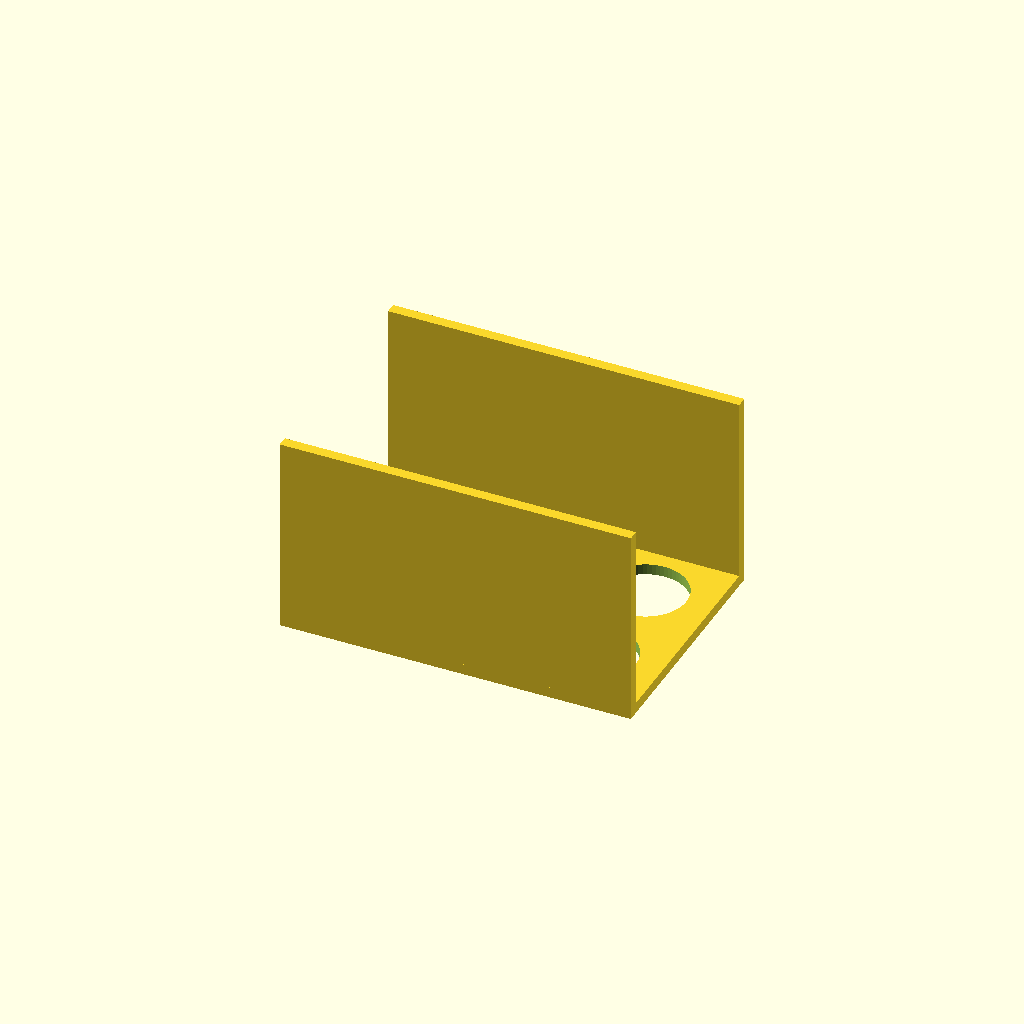
Cell 1 — every parameter at its default value.
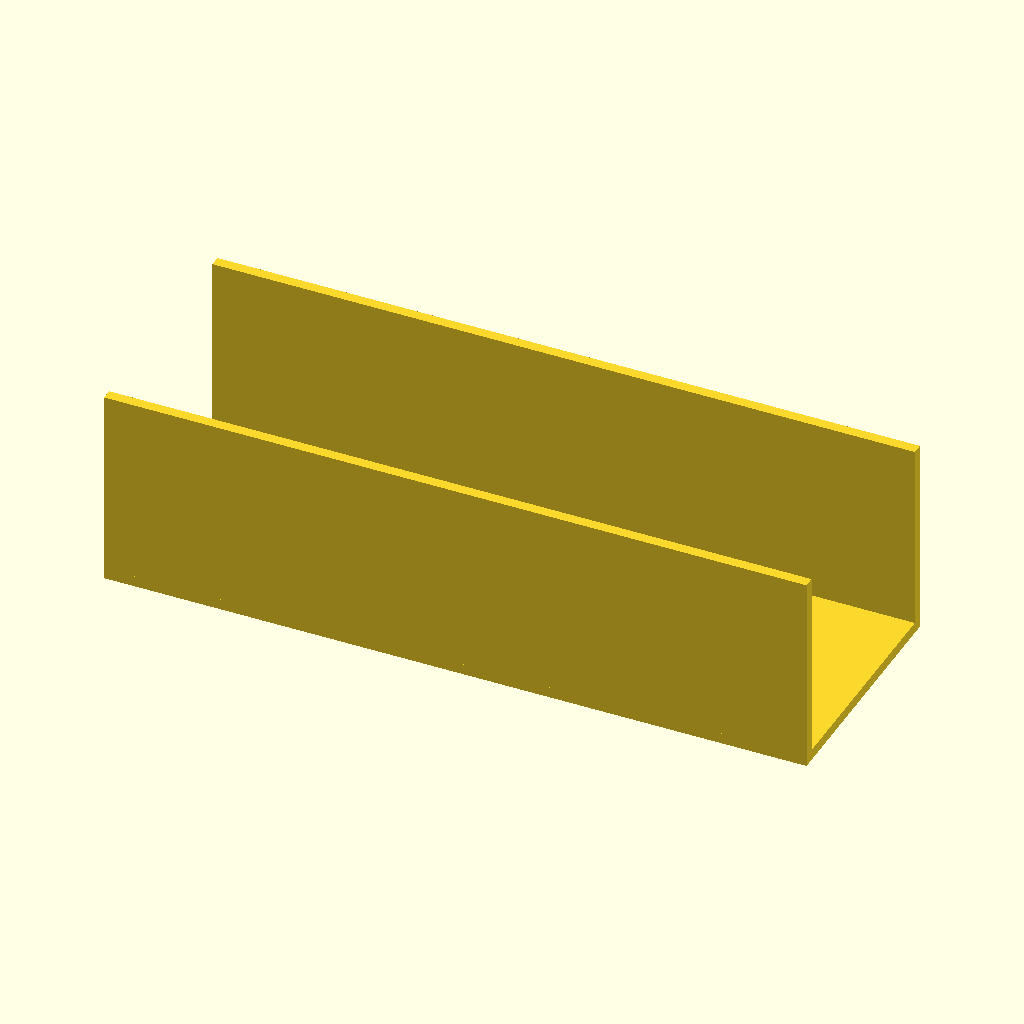
Cell 2: the same model with plate_width = 260.
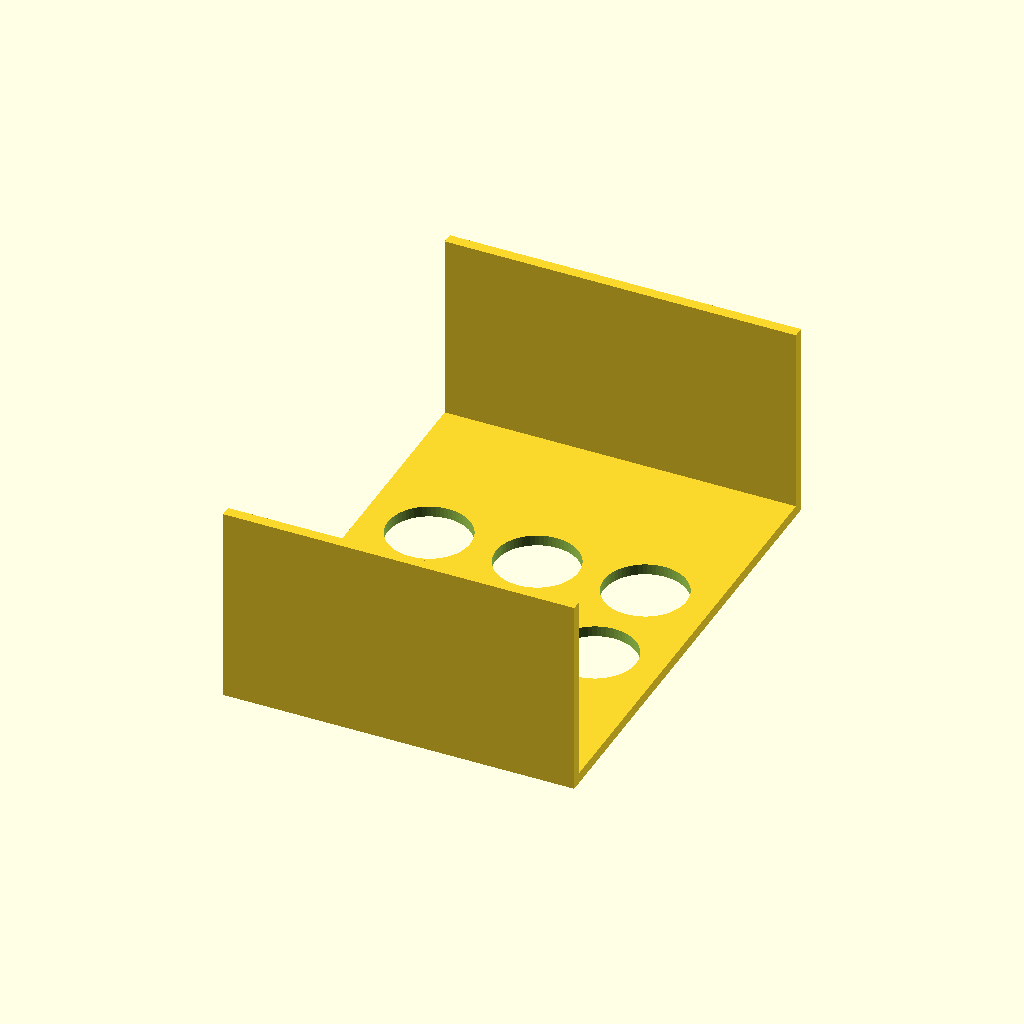
Cell 3: plate_depth = 180 (everything else at default).
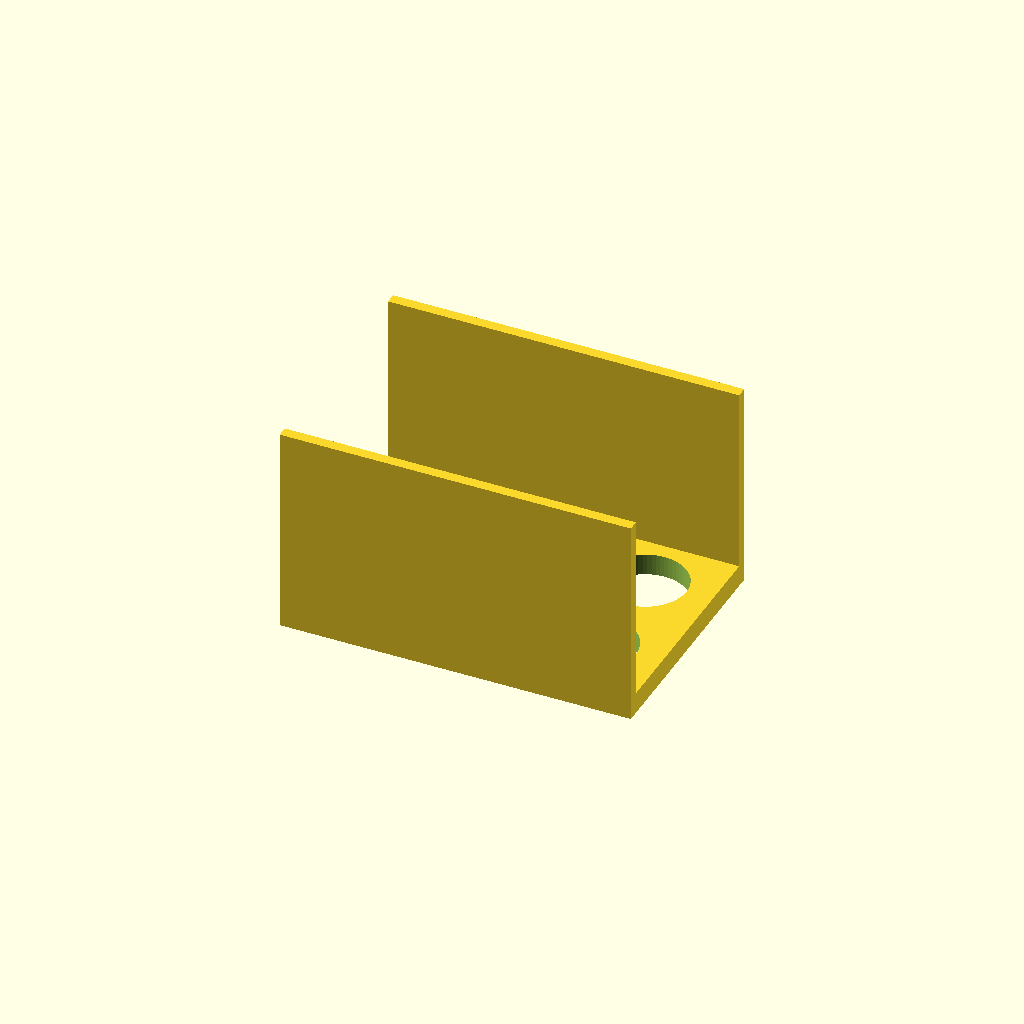
Cell 4: plate_thickness = 8 (everything else at default).
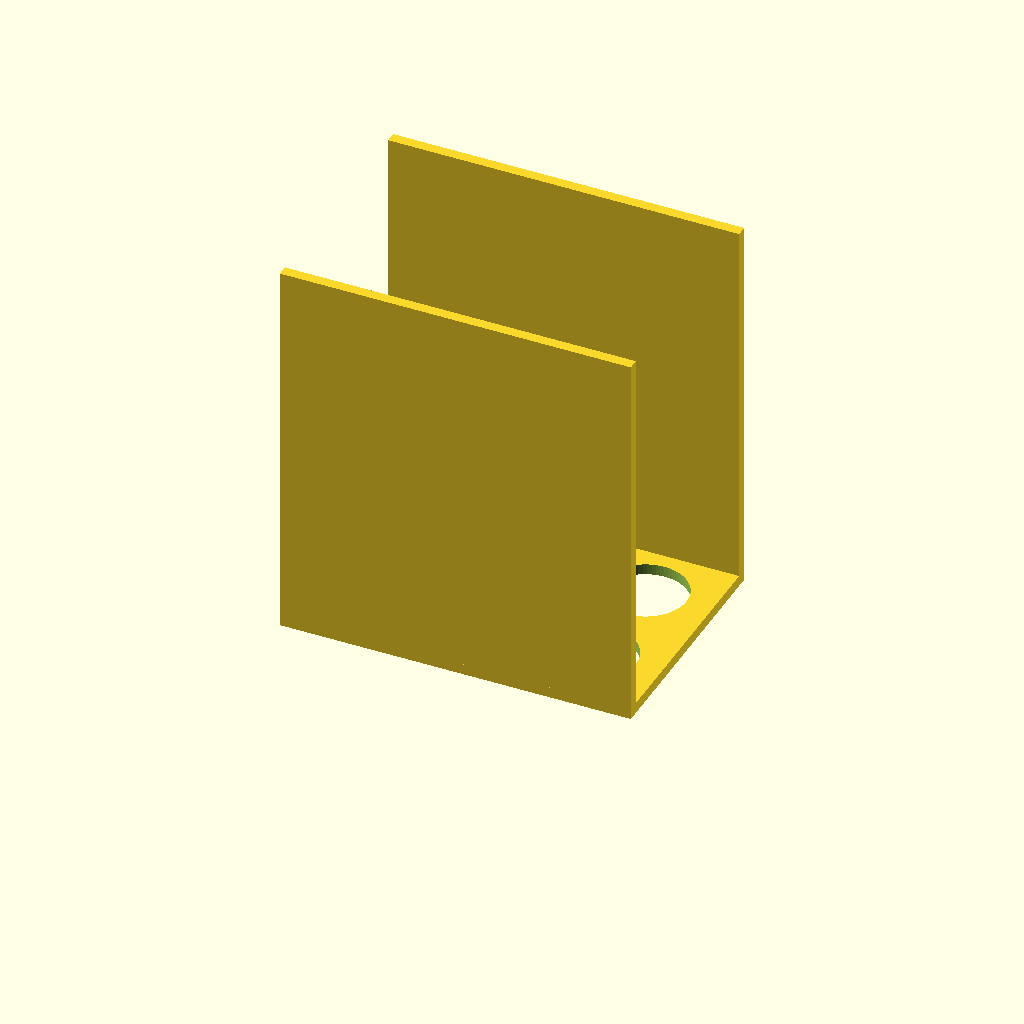
Cell 5: the same model with wall_height = 140.
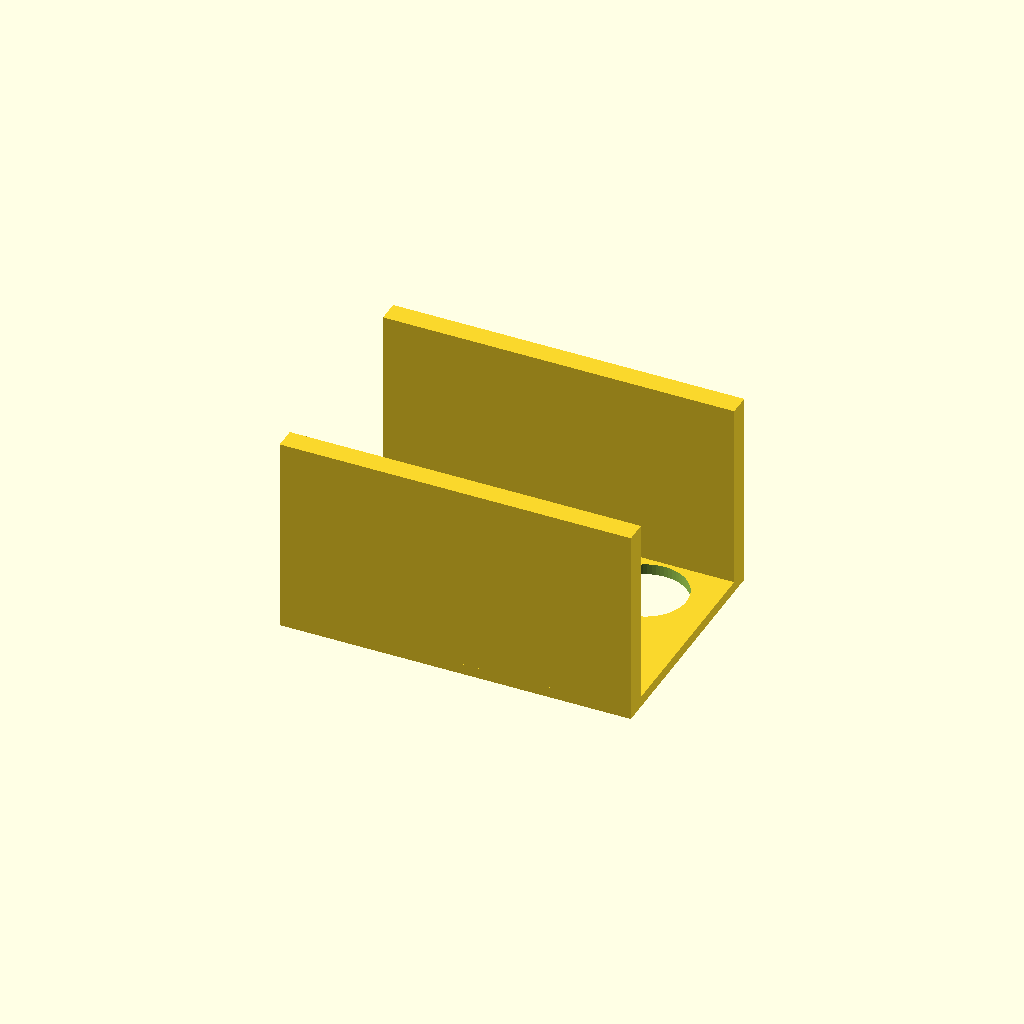
Cell 6 — wall_thickness set to 8, the other parameters unchanged.
One fixed orthographic camera (rotation 55°, 0°, 25°; colour scheme Cornfield) for every cell.
The OpenSCAD source (bench/results/box-gemma-h0/code/tiiny_google_gemma-4-26B-A4B-it/conical_rack_50ml_s2_a2.scad):
// --- Dimensions (mm) ---
plate_width = 130;          // X dimension of the base plate
plate_depth = 90;           // Y dimension of the base plate
plate_thickness = 4;        // Z thickness of the base plate
wall_height = 70;           // Height of the side walls from the plate
wall_thickness = 4;         // Thickness of the side walls
hole_diameter = 30.5;       // Diameter of the tube holes
hole_spacing_x = 40;        // Center-to-center distance along X
hole_spacing_y = 40;        // Center-to-center distance along Y
num_holes_x = 3;            // Number of holes along X axis
num_holes_y = 2;            // Number of holes along Y axis

/* 
   CORRECTION LOG:
   The previous report showed:
   1. Bounding Box X: -65 to 130 (size 195). This was caused by a double translation.
      The code had a translate() wrapping a difference() that already contained 
      a translate().
   2. Bounding Box Y: -45 to 90 (size 135). Same issue as above.
   3. The holes were not centered on the plate correctly due to the coordinate 
      mismatch between the plate's local origin and the global origin.
   
   FIX:
   - I have simplified the structure. 
   - The entire part is built relative to its own local origin (0,0,0) at the 
     corner of the plate.
   - Then, a single 'translate' is applied to the entire 'difference' block 
     to center the part on the X and Y axes as per Rule 4.
   - This ensures the bounding box is exactly 130x90 and the holes are 
     perfectly centered.
*/

$fn = 64;

// Rule 4: Centre the part on the origin in X and Y
translate([-plate_width/2, -plate_depth/2, 0]) {
    difference() {
        // --- The Solid Part ---
        union() {
            // 1. The Base Plate (z=0 to 4)
            cube([plate_width, plate_depth, plate_thickness]);

            // 2. The Two Side Walls (z=4 to 74)
            // Wall 1: Flush with one long edge (Y=0)
            translate([0, 0, plate_thickness])
                cube([plate_width, wall_thickness, wall_height]);
                
            // Wall 2: Flush with the other long edge (Y=90-4=86)
            translate([0, plate_depth - wall_thickness, plate_thickness])
                cube([plate_width, wall_thickness, wall_height]);
        }

        // --- The Holes ---
        // Holes are centered on the plate.
        // Plate center is (plate_width/2, plate_depth/2).
        for (i = [0 : num_holes_x - 1]) {
            for (j = [0 : num_holes_y - 1]) {
                // Calculate offsets from the center of the plate
                x_offset = (i - (num_holes_x - 1) / 2.0) * hole_spacing_x;
                y_offset = (j - (num_holes_y - 1) / 2.0) * hole_spacing_y;
                
                // Absolute positions relative to the plate corner (0,0)
                x_pos = (plate_width / 2) + x_offset;
                y_pos = (plate_depth / 2) + y_offset;
                
                // Rule 5: Extend cutting shape 0.01-1mm past faces
                translate([x_pos, y_pos, -1])
                    cylinder(h = plate_thickness + 2, d = hole_diameter);
            }
        }
    }
}
Customizer parameters (derived from the source; name, type, default, range or options):
plate_width: number, default 130
plate_depth: number, default 90
plate_thickness: number, default 4
wall_height: number, default 70
wall_thickness: number, default 4
hole_diameter: number, default 30.5
hole_spacing_x: number, default 40
hole_spacing_y: number, default 40
num_holes_x: number, default 3
num_holes_y: number, default 2
